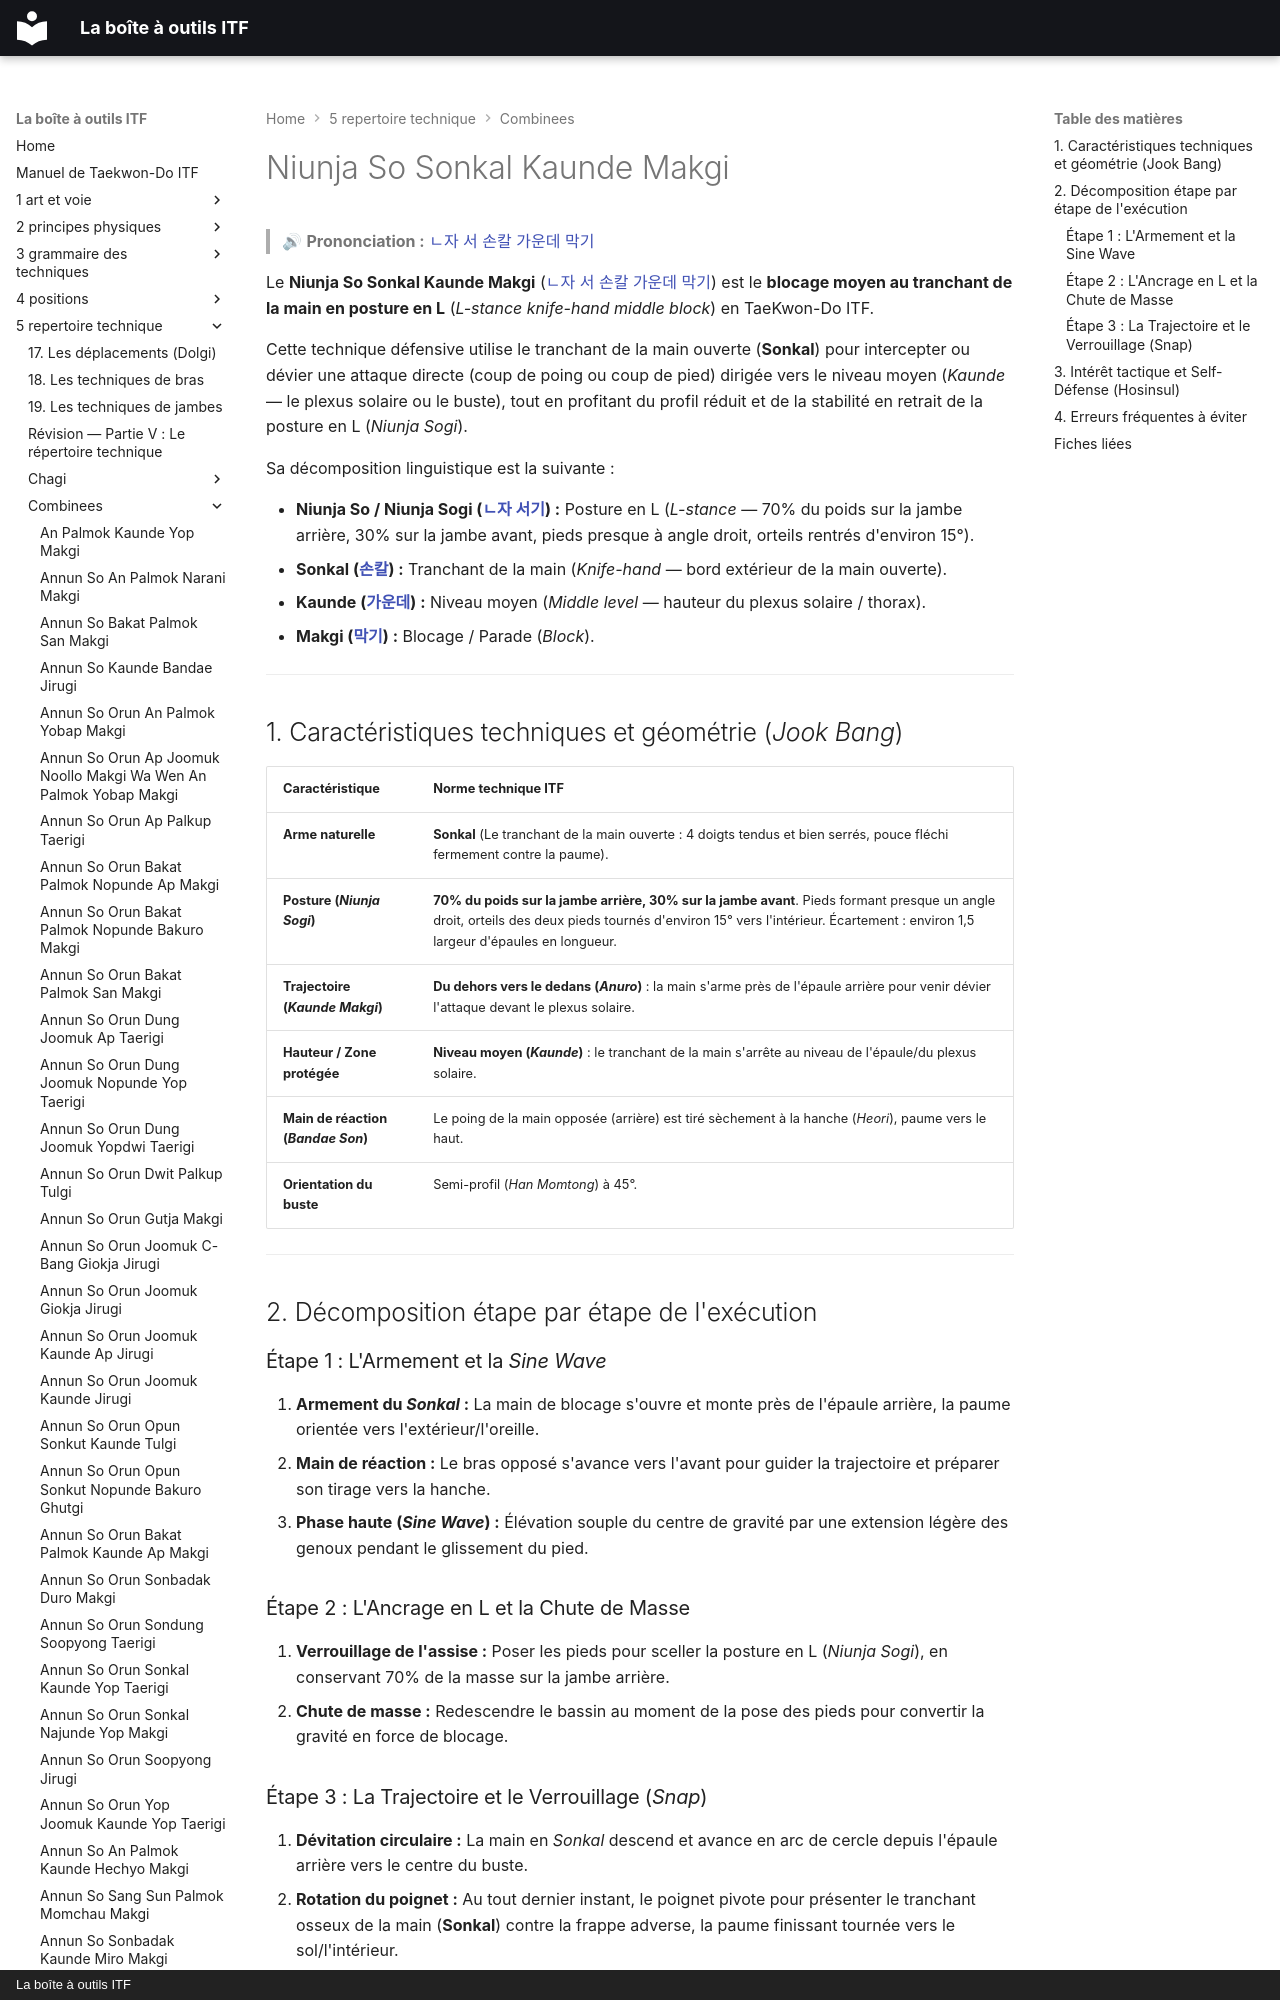

repository: yvmori1/La-boite-outils-ITF · page: 5-repertoire-technique/combinees/Niunja-So-Sonkal-Kaunde-Makgi/index.html · generator: mkdocs · copyright: La boîte à outils ITF

# Niunja So Sonkal Kaunde Makgi

> 🔊 **Prononciation :** [ㄴ자 서 손칼 가운데 막기](../../audio/Techniques/Niunja-So-Sonkal-Kaunde-Makgi.m4a)

Le **Niunja So Sonkal Kaunde Makgi** ([ㄴ자 서 손칼 가운데 막기](../../audio/Techniques/Niunja-So-Sonkal-Kaunde-Makgi.m4a)) est le **blocage moyen au tranchant de la main en posture en L** (*L-stance knife-hand middle block*) en TaeKwon-Do ITF.

Cette technique défensive utilise le tranchant de la main ouverte (**Sonkal**) pour intercepter ou dévier une attaque directe (coup de poing ou coup de pied) dirigée vers le niveau moyen (*Kaunde* — le plexus solaire ou le buste), tout en profitant du profil réduit et de la stabilité en retrait de la posture en L (*Niunja Sogi*).

Sa décomposition linguistique est la suivante :
